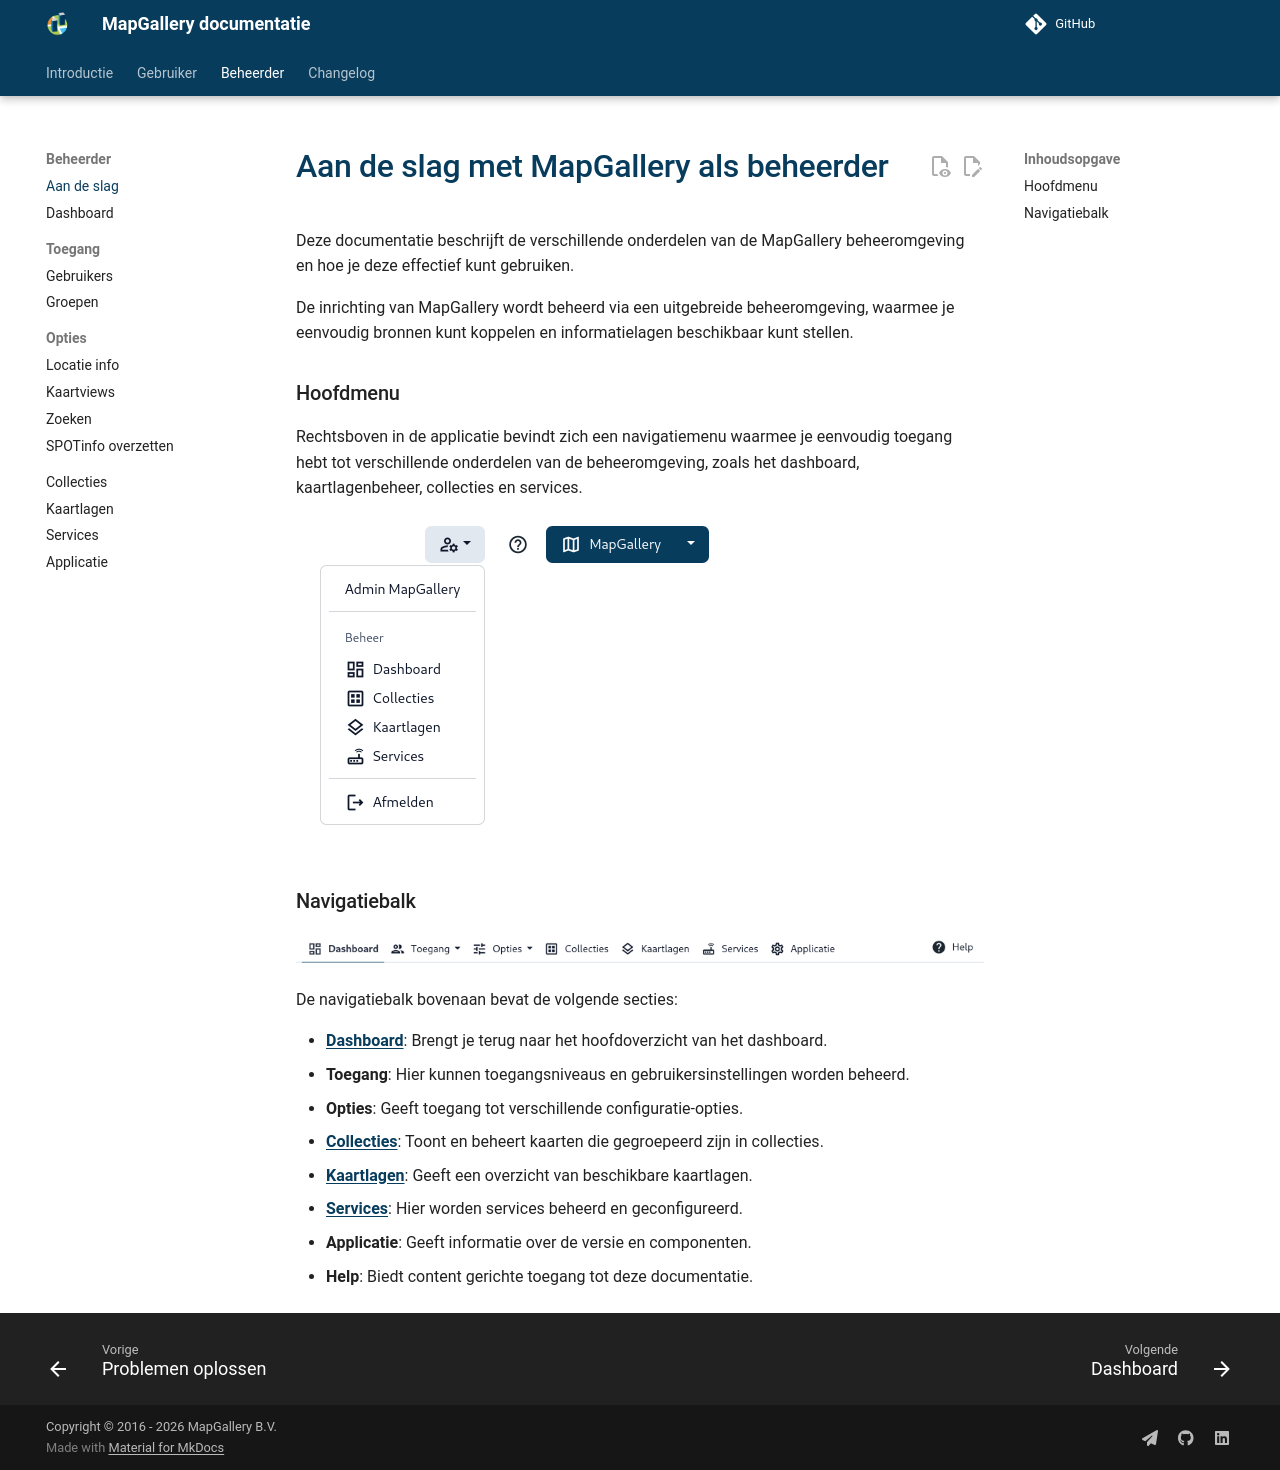

repository: mapgallery/documentation · page: 8.0/admin/index.html · generator: mkdocs

---
title: "Aan de slag"
---

# Aan de slag met MapGallery als beheerder

Deze documentatie beschrijft de verschillende onderdelen van de MapGallery beheeromgeving en hoe je deze effectief kunt
gebruiken.

De inrichting van MapGallery wordt beheerd via een uitgebreide beheeromgeving, waarmee je eenvoudig bronnen kunt
koppelen en informatielagen beschikbaar kunt stellen.

### Hoofdmenu

Rechtsboven in de applicatie bevindt zich een navigatiemenu waarmee je eenvoudig toegang hebt tot verschillende
onderdelen van de beheeromgeving, zoals het dashboard, kaartlagenbeheer, collecties en services.

![](/assets/img/admin-main-menu.png)

### Navigatiebalk

![](/assets/img/admin-header.png)

De navigatiebalk bovenaan bevat de volgende secties:

- **[Dashboard](dashboard/)**: Brengt je terug naar het hoofdoverzicht van het dashboard.
- **Toegang**: Hier kunnen toegangsniveaus en gebruikersinstellingen worden beheerd.
- **Opties**: Geeft toegang tot verschillende configuratie-opties.
- **[Collecties](collections/)**: Toont en beheert kaarten die gegroepeerd zijn in collecties.
- **[Kaartlagen](layers/)**: Geeft een overzicht van beschikbare kaartlagen.
- **[Services](services/)**: Hier worden services beheerd en geconfigureerd.
- **Applicatie**: Geeft informatie over de versie en componenten.
- **Help**: Biedt content gerichte toegang tot deze documentatie.
